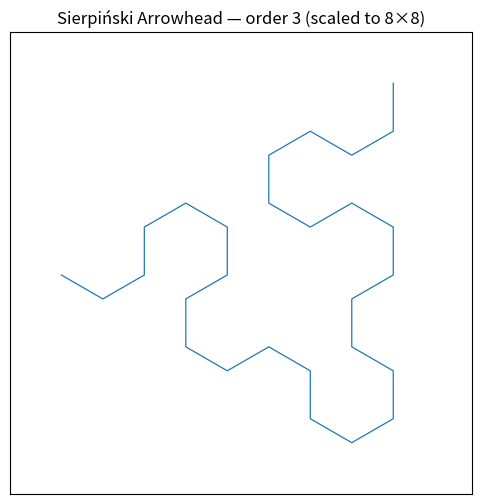

Here is the Python script that generated this plot:
import math
import matplotlib.pyplot as plt


def sierpinski_instructions(order):
    """L-system string for the Sierpinski arrowhead curve."""
    s = "A"
    rules = {"A": "B-A-B", "B": "A+B+A"}
    for _ in range(order):
        s = "".join(rules[ch] if ch in rules else ch for ch in s)
    return s


def sierpinski_points(order):
    """Interpret L-system into (x,y) points (turtle graphics)."""
    instr = sierpinski_instructions(order)
    angle = math.radians(60)
    x, y = 0.0, 0.0
    dx, dy = 1.0, 0.0  # initial heading = right
    pts = [(x, y)]
    for ch in instr:
        if ch in ("A", "B"):
            x += dx
            y += dy
            pts.append((x, y))
        elif ch == "+":  # left 60°
            ndx = dx * math.cos(angle) - dy * math.sin(angle)
            ndy = dx * math.sin(angle) + dy * math.cos(angle)
            dx, dy = ndx, ndy
        elif ch == "-":  # right 60°
            ndx = dx * math.cos(-angle) - dy * math.sin(-angle)
            ndy = dx * math.sin(-angle) + dy * math.cos(-angle)
            dx, dy = ndx, ndy
    return pts


def sierpinski(order, grid_size=None, orient="tl", show=True):
    """
    Generate & plot Sierpinski arrowhead curve.
    - order: recursion depth
    - grid_size: scale target (if None, uses 2**order)
    - orient: 'tl','bl','tr','br' places/rotates the triangle
    - returns: (scaled_points, bbox)
    """
    pts = sierpinski_points(order)
    xs, ys = zip(*pts)
    xmin, xmax = min(xs), max(xs)
    ymin, ymax = min(ys), max(ys)
    width = xmax - xmin
    height = ymax - ymin

    if grid_size is None:
        grid_size = 2**order

    # scale so largest span fits grid_size-1 (0..grid_size-1)
    span = max(width, height) or 1.0
    s = (grid_size - 1) / span
    tx = -xmin * s
    ty = -ymin * s
    scaled = [(x * s + tx, y * s + ty) for (x, y) in pts]

    # optional orientation (rotate/flip to match expected placement)
    if orient == "tl":  # top-left: rotate and flip
        oriented = [(y, grid_size - 1 - x) for (x, y) in scaled]
    elif orient == "bl":  # bottom-left (default orientation)
        oriented = scaled
    elif orient == "tr":
        oriented = [(grid_size - 1 - x, y) for (x, y) in scaled]
    elif orient == "br":
        oriented = [(grid_size - 1 - y, x) for (x, y) in scaled]
    else:
        oriented = scaled

    if show:
        xs2, ys2 = zip(*oriented)
        plt.figure(figsize=(6, 6))
        plt.plot(xs2, ys2, linewidth=0.9)
        plt.gca().set_aspect("equal", adjustable="box")
        plt.xlim(-1, grid_size)
        plt.ylim(-1, grid_size)
        plt.xticks([])
        plt.yticks([])
        plt.title(
            f"Sierpiński Arrowhead — order {order} (scaled to {grid_size}×{grid_size})"
        )
        plt.show()

    return oriented, ((xmin, ymin), (xmax, ymax))


# Example: order=3, grid 8x8, top-left oriented
sierpinski(3, grid_size=8, orient="tl")
